2-way image classification set "Data" from GitHub (usmanali414/Destruction-Detection-in-Satellite-Imagery); label vocabulary: destructed, non destructed.

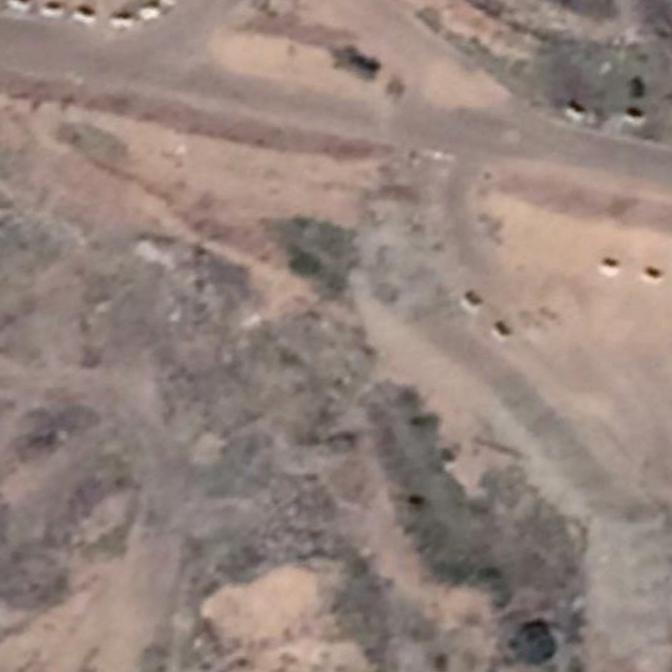
Label: non destructed

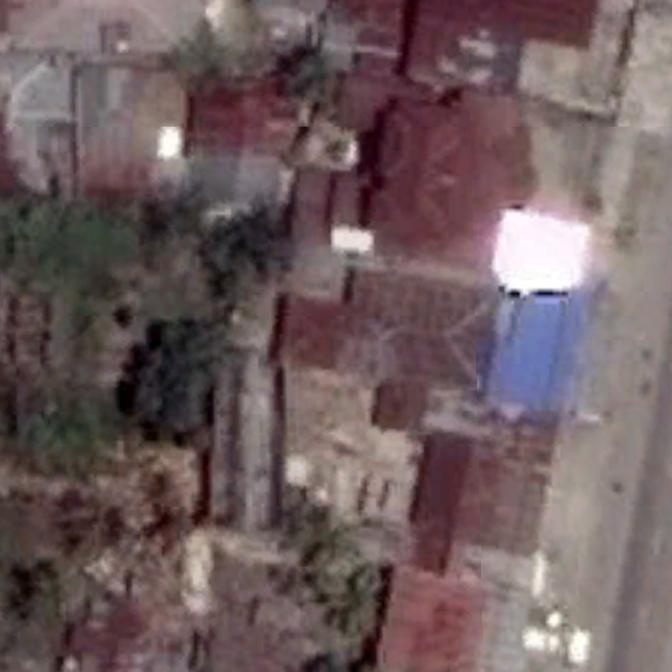
Label: non destructed

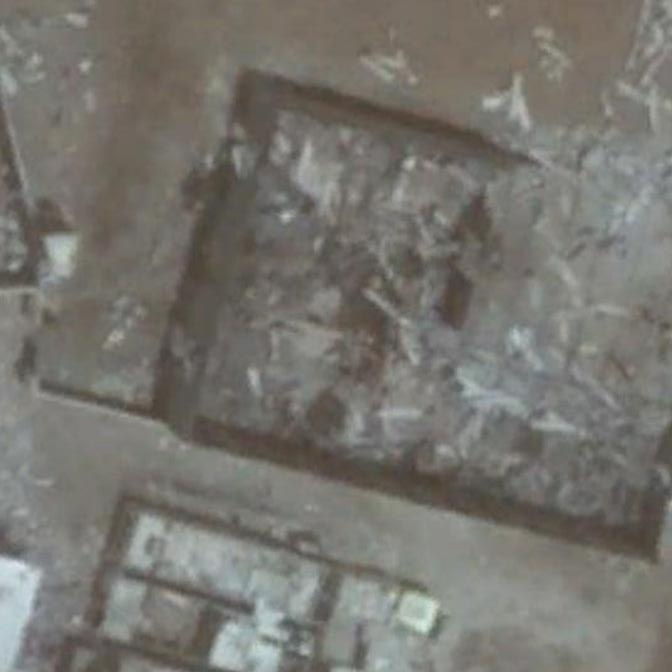
Label: destructed

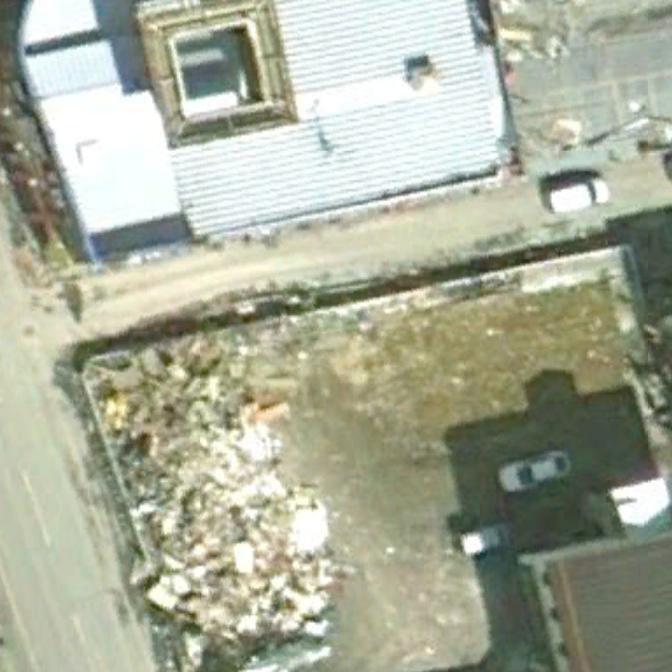
Label: destructed

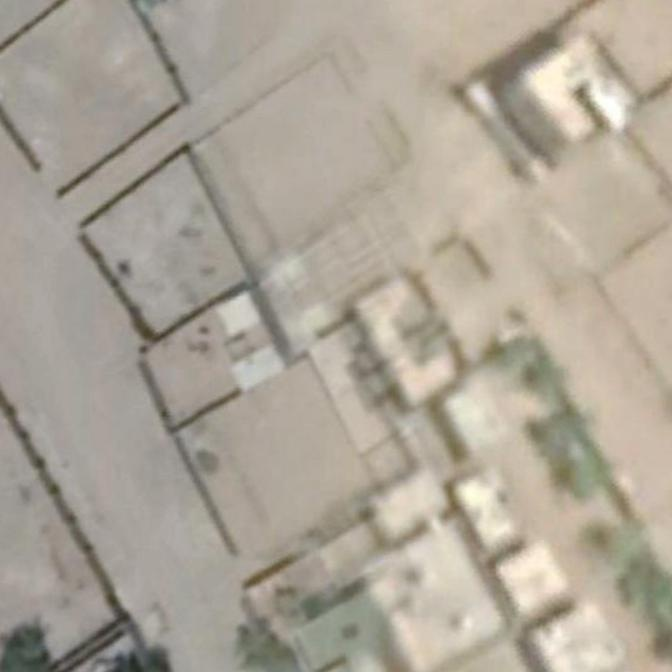
Label: non destructed

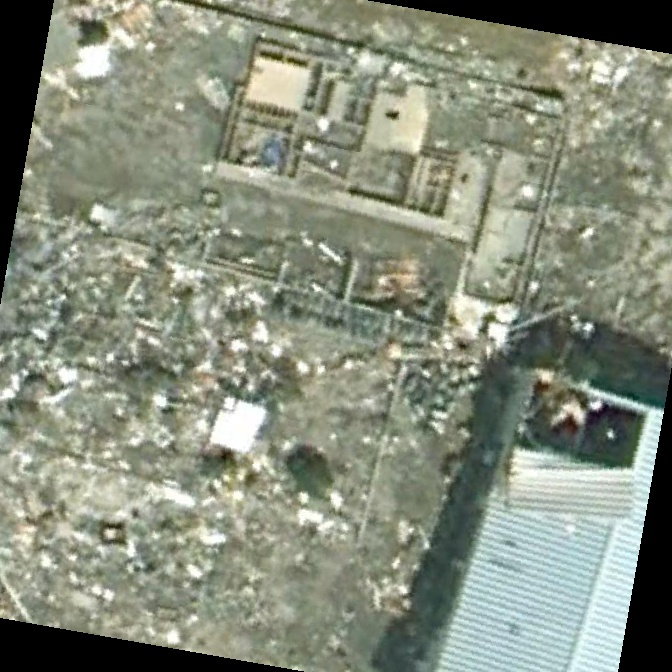
Label: destructed
